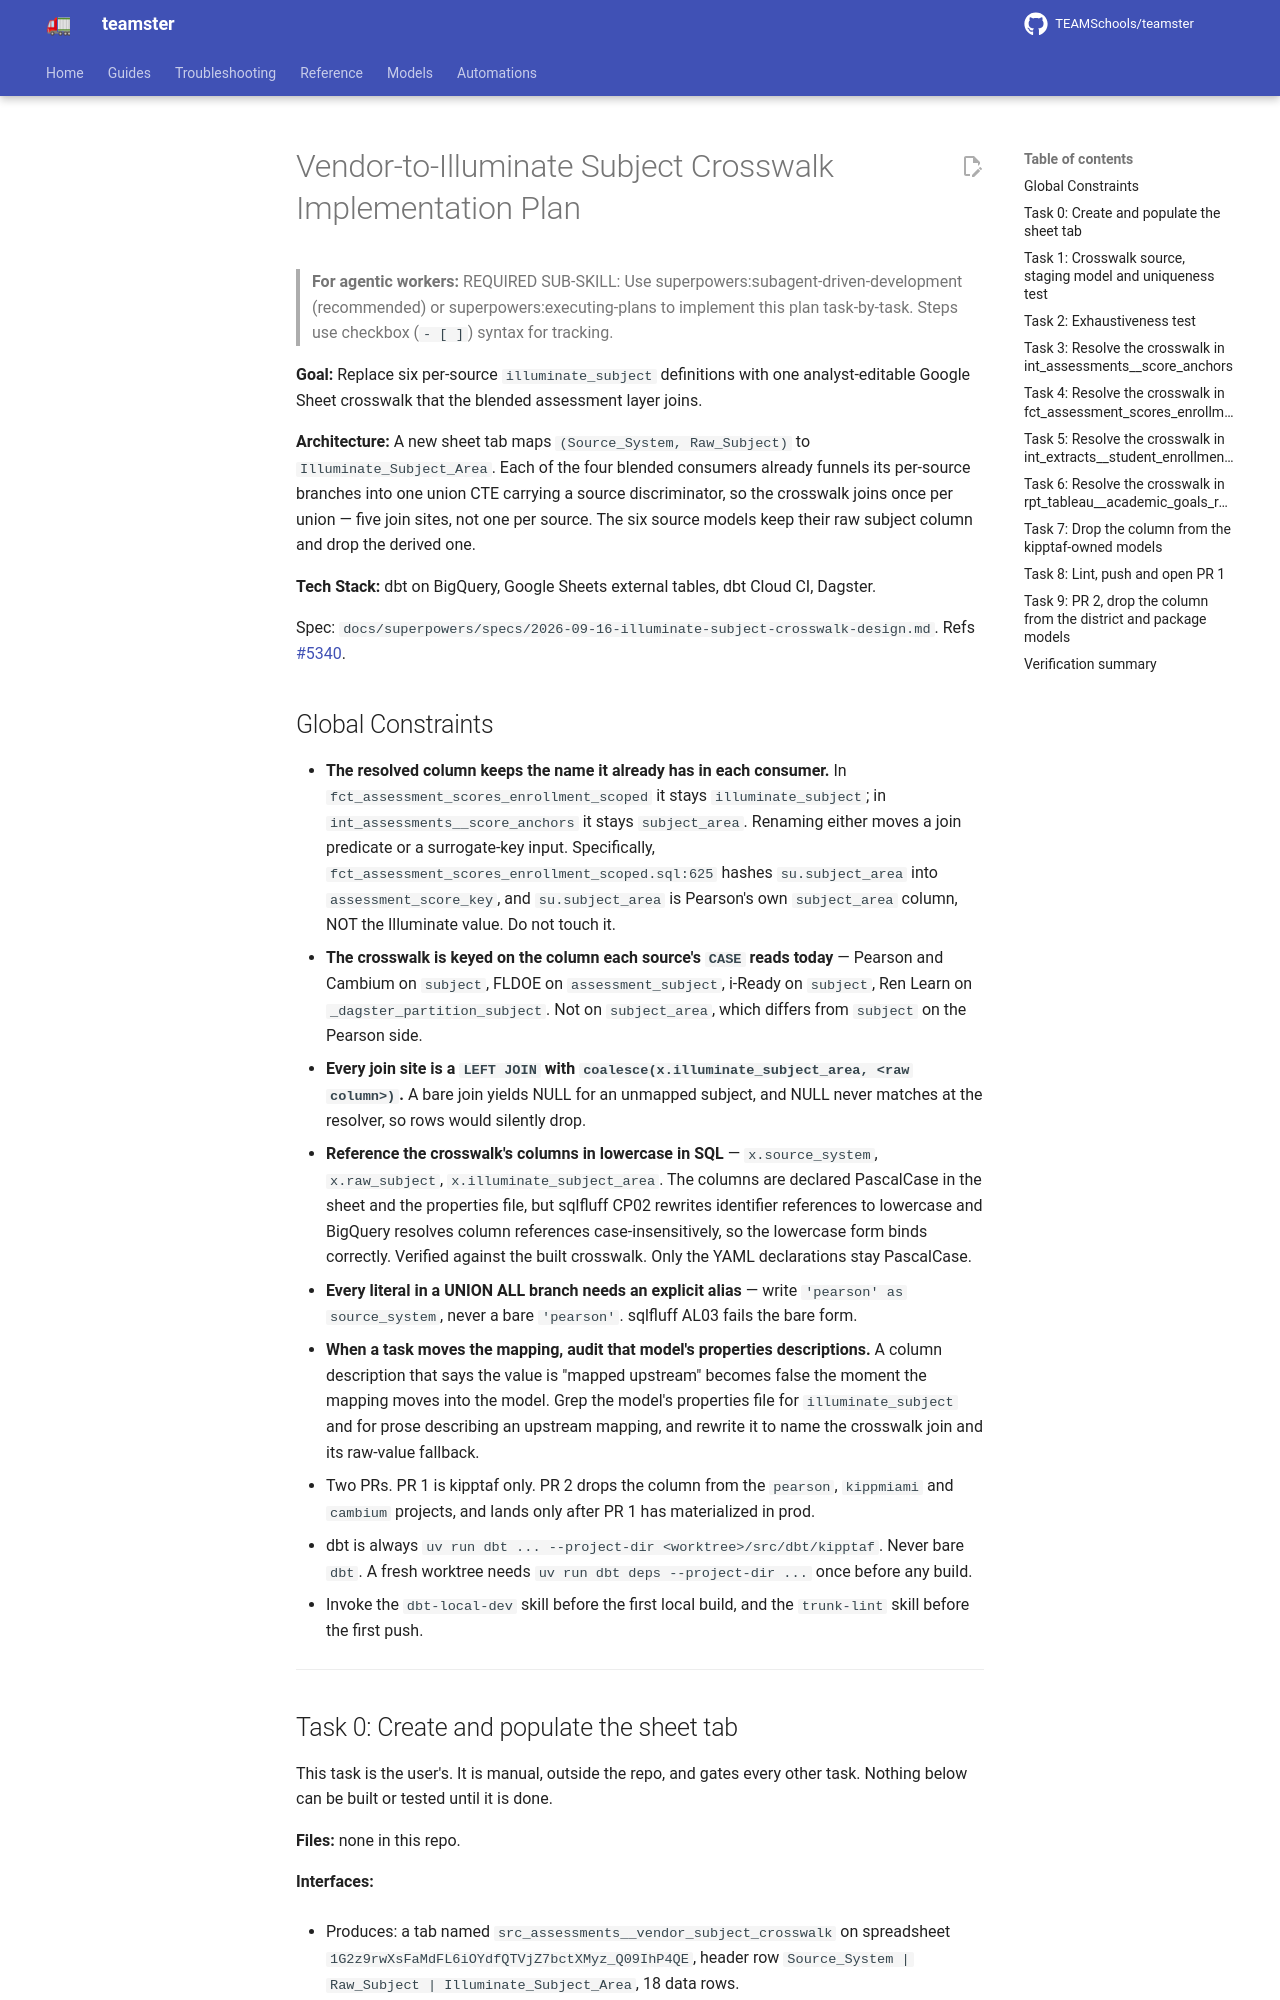

repository: TEAMSchools/teamster · page: superpowers/plans/2026-09-16-illuminate-subject-crosswalk/index.html · generator: mkdocs

# Vendor-to-Illuminate Subject Crosswalk Implementation Plan

> **For agentic workers:** REQUIRED SUB-SKILL: Use
> superpowers:subagent-driven-development (recommended) or
> superpowers:executing-plans to implement this plan task-by-task. Steps use
> checkbox (`- [ ]`) syntax for tracking.

**Goal:** Replace six per-source `illuminate_subject` definitions with one
analyst-editable Google Sheet crosswalk that the blended assessment layer joins.

**Architecture:** A new sheet tab maps `(Source_System, Raw_Subject)` to
`Illuminate_Subject_Area`. Each of the four blended consumers already funnels
its per-source branches into one union CTE carrying a source discriminator, so
the crosswalk joins once per union — five join sites, not one per source. The
six source models keep their raw subject column and drop the derived one.

**Tech Stack:** dbt on BigQuery, Google Sheets external tables, dbt Cloud CI,
Dagster.

Spec:
`docs/superpowers/specs/2026-09-16-illuminate-subject-crosswalk-design.md`. Refs
[#5340](https://github.com/TEAMSchools/teamster/issues/5340).
